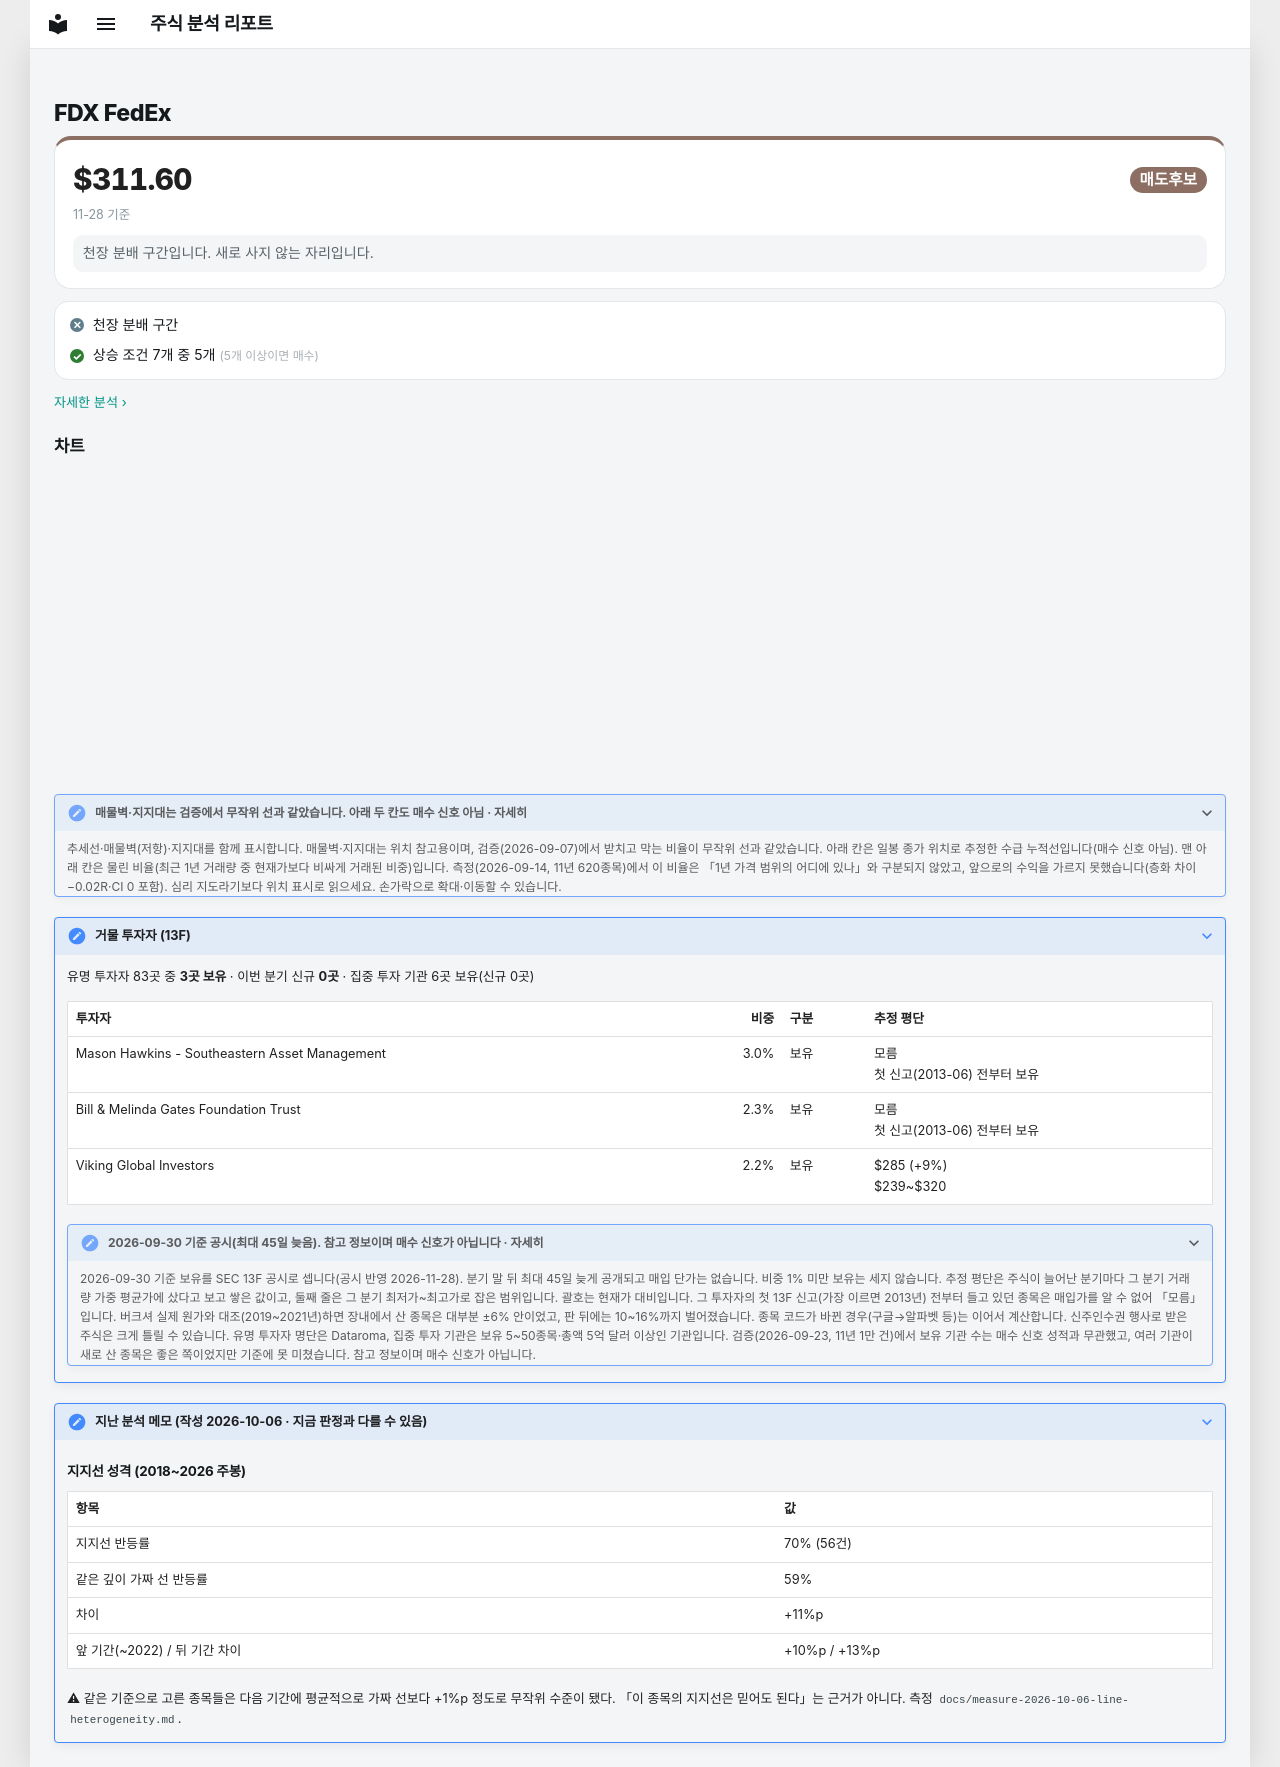

repository: soloandco/stock-reports · page: watchlist/FDX/index.html · generator: mkdocs

---
type: watchlist
ticker: FDX
market: NYSE
title: FedEx 관찰 종목
created: 2026-10-06
updated: 2026-10-06
tags:
  - stock-agent
  - watchlist
  - FDX
  - support-fit
status: watching
comments: true
---

# FDX FedEx

<div class="m-sum m-sum--sell"><div class="m-sum__top"><span class="m-sum__px">$311.60</span><span class="verdict verdict-sell">매도후보</span></div><div class="m-sum__sub">11-28 기준</div><p class="m-why">천장 분배 구간입니다. 새로 사지 않는 자리입니다.</p></div>

<div class="m-box m-checks"><div class="m-ck m-ck--no"><i>✕</i><span>천장 분배 구간</span></div><div class="m-ck m-ck--ok"><i>✓</i><span>상승 조건 7개 중 5개 <small>(5개 이상이면 매수)</small></span></div></div>

<p class="m-more"><a href="../../snapshots/FDX-2026-11-28/">자세한 분석 ›</a></p>


## 차트

<div class="stock-chart" data-src="../charts/FDX.json"></div>

<details class="stock-chart-note"><summary>매물벽·지지대는 검증에서 무작위 선과 같았습니다. 아래 두 칸도 매수 신호 아님 · 자세히</summary>
<p>추세선·매물벽(저항)·지지대를 함께 표시합니다. 매물벽·지지대는 위치 참고용이며, 검증(2026-09-07)에서 받치고 막는 비율이 무작위 선과 같았습니다. 아래 칸은 일봉 종가 위치로 추정한 수급 누적선입니다(매수 신호 아님). 맨 아래 칸은 물린 비율(최근 1년 거래량 중 현재가보다 비싸게 거래된 비중)입니다. 측정(2026-09-14, 11년 620종목)에서 이 비율은 「1년 가격 범위의 어디에 있나」와 구분되지 않았고, 앞으로의 수익을 가르지 못했습니다(층화 차이 −0.02R·CI 0 포함). 심리 지도라기보다 위치 표시로 읽으세요. 손가락으로 확대·이동할 수 있습니다.</p>
</details>

??? note "거물 투자자 (13F)"

    유명 투자자 83곳 중 **3곳 보유** · 이번 분기 신규 **0곳** · 집중 투자 기관 6곳 보유(신규 0곳)

    | 투자자 | 비중 | 구분 | 추정 평단 |
    |--------|-----:|------|-----------|
    | Mason Hawkins - Southeastern Asset Management | 3.0% | 보유 | 모름<br>첫 신고(2013-06) 전부터 보유 |
    | Bill & Melinda Gates Foundation Trust | 2.3% | 보유 | 모름<br>첫 신고(2013-06) 전부터 보유 |
    | Viking Global Investors | 2.2% | 보유 | $285 (+9%)<br>$239~$320 |

    <details class="stock-chart-note"><summary>2026-09-30 기준 공시(최대 45일 늦음). 참고 정보이며 매수 신호가 아닙니다 · 자세히</summary>
    <p>2026-09-30 기준 보유를 SEC 13F 공시로 셉니다(공시 반영 2026-11-28). 분기 말 뒤 최대 45일 늦게 공개되고 매입 단가는 없습니다. 비중 1% 미만 보유는 세지 않습니다. 추정 평단은 주식이 늘어난 분기마다 그 분기 거래량 가중 평균가에 샀다고 보고 쌓은 값이고, 둘째 줄은 그 분기 최저가~최고가로 잡은 범위입니다. 괄호는 현재가 대비입니다. 그 투자자의 첫 13F 신고(가장 이르면 2013년) 전부터 들고 있던 종목은 매입가를 알 수 없어 「모름」입니다. 버크셔 실제 원가와 대조(2019~2021년)하면 장내에서 산 종목은 대부분 ±6% 안이었고, 판 뒤에는 10~16%까지 벌어졌습니다. 종목 코드가 바뀐 경우(구글→알파벳 등)는 이어서 계산합니다. 신주인수권 행사로 받은 주식은 크게 틀릴 수 있습니다. 유명 투자자 명단은 Dataroma, 집중 투자 기관은 보유 5~50종목·총액 5억 달러 이상인 기관입니다. 검증(2026-09-23, 11년 1만 건)에서 보유 기관 수는 매수 신호 성적과 무관했고, 여러 기관이 새로 산 종목은 좋은 쪽이었지만 기준에 못 미쳤습니다. 참고 정보이며 매수 신호가 아닙니다.</p></details>



??? note "지난 분석 메모 (작성 2026-10-06 · 지금 판정과 다를 수 있음)"

    ## 지지선 성격 (2018~2026 주봉)

    | 항목 | 값 |
    |---|---|
    | 지지선 반등률 | 70% (56건) |
    | 같은 깊이 가짜 선 반등률 | 59% |
    | 차이 | +11%p |
    | 앞 기간(~2022) / 뒤 기간 차이 | +10%p / +13%p |

    ⚠ 같은 기준으로 고른 종목들은 다음 기간에 평균적으로 가짜 선보다 +1%p 정도로 무작위 수준이 됐다.
    「이 종목의 지지선은 믿어도 된다」는 근거가 아니다. 측정 `docs/measure-2026-10-06-line-heterogeneity.md`.
